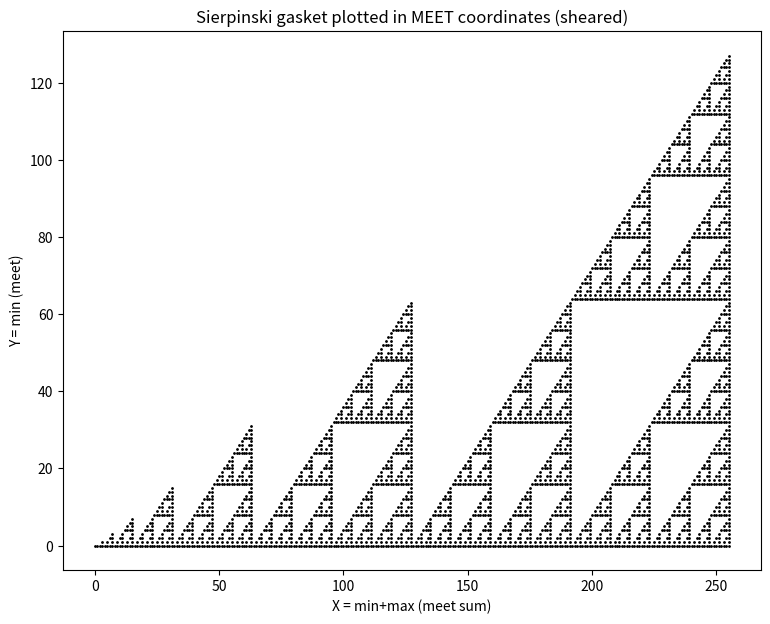

Generate this figure with matplotlib: (Note: this script raises an exception after producing the figure.)
"""Play 3: the meet IS a shear of Sierpinski; plot it in native (X,Y) coords.

Claim: meet(a,p) = (X=a+p, Y=min). Sierpinski lives on (min,max) via (min&max)==0.
Since min=Y and max=X-Y, the meet plane is the linear shear (min,max)->(min+max, min)
of the Sierpinski gasket. Plot the Sierpinski set DIRECTLY in meet coords and see
the gasket sheared into the triangular wedge we saw in play1.

Also: nail the exact rule of the (X^Y)&1 'nested-L staircase' from play2.
"""
import numpy as np
import matplotlib
matplotlib.use("Agg")
import matplotlib.pyplot as plt

G = 256
mn, mx = np.meshgrid(np.arange(G), np.arange(G), indexing="ij")
mask = (mn <= mx) & ((mn & mx) == 0)          # Sierpinski on (min,max), upper tri
Xs = (mn + mx)[mask]                           # meet X = sum
Ys = mn[mask]                                  # meet Y = min

fig, ax = plt.subplots(figsize=(9, 7))
ax.scatter(Xs, Ys, s=1, c="black")
ax.set_xlabel("X = min+max (meet sum)"); ax.set_ylabel("Y = min (meet)")
ax.set_title("Sierpinski gasket plotted in MEET coordinates (sheared)")
fig.savefig("_playground_viz/sheared_sierpinski.png", dpi=120)
print("saved sheared_sierpinski.png; #points", mask.sum())

# Exact rule of (X^Y)&1 staircase, X=a+p, Y=min(a,p).
# parity(a+p) XOR parity(min). Let's decode: it's parity(a)^parity(p)^parity(min(a,p))
#  = parity(max(a,p))  since a+p+min = max + 2*min  -> parity(a+p) ^ parity(min)=parity(max).
A, Pm = np.meshgrid(np.arange(G), np.arange(G), indexing="ij")
lhs = ((A + Pm) ^ np.minimum(A, Pm)) & 1
rhs = np.maximum(A, Pm) & 1
print("(X^Y)&1 == parity(max(a,p)) everywhere?", np.array_equal(lhs, rhs))
